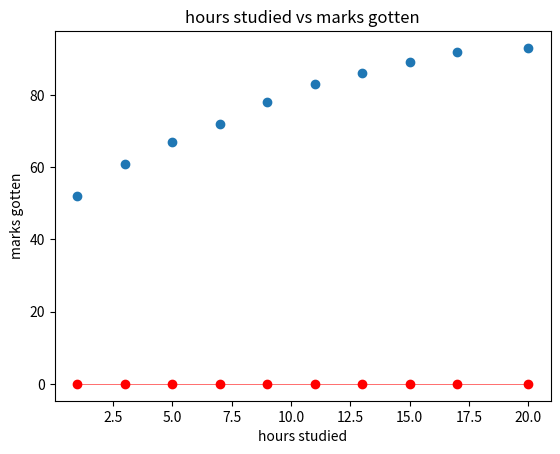
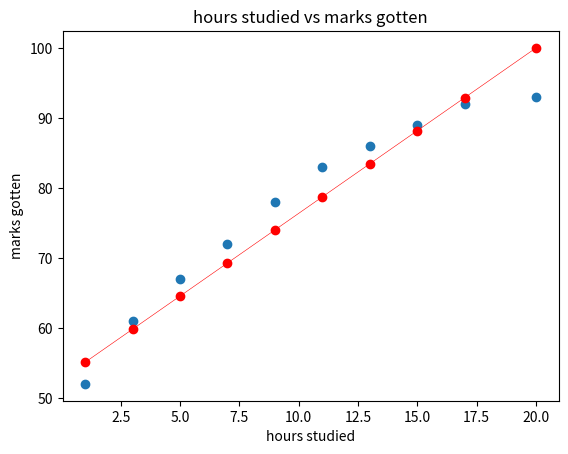

These charts were generated, in order, by the following Python code: (Note: this script raises an exception after producing the figures.)
import sympy as sp
import matplotlib.pyplot as plt

# X and y.

X = [1, 3, 5, 7, 9, 11, 13, 15, 17, 20]

y = [52, 61, 67, 72, 78, 83, 86, 89, 92, 93]

# current slope and intercept.

slope = 0
intercept = 0

iterations = 0

step_size_intercept = 0
step_size_slope = 0

learning_rate = 0.006

cumulative_derivative_intercept = 0
cumulative_derivative_slope = 0

y_symbol = sp.symbols("y_symbol")
m = sp.symbols("m")
x = sp.symbols("x")
b = sp.symbols("b")

f = (y_symbol-(m*x+b))**2
df_db = sp.diff(f, b)
df_dm = sp.diff(f, m)

max_steps = 1000; min_step_size = 0.001

predicted_y = []

def predict_values():
    for t in range(0, len(X), 1):
        predicted_y.append(slope * X[t] + intercept)

predict_values()

def plot_graph(v, t):

    plt.plot(v, t, marker='o', color='red', linestyle='-', linewidth=0.4)
    plt.xlabel('hours studied')
    plt.ylabel('marks gotten')
    plt.title("hours studied vs marks gotten")
    plt.scatter(X, y)
    plt.show()

plot_graph(X, predicted_y)

while iterations < max_steps:

    for i in range(0, len(y), 1): # intercept part.

        print("df/db = ", end="")
        df_current_intercept = df_db.subs({

            y_symbol: y[i],
            m: slope,
            x: X[i],
            b: intercept

        })

        print(df_current_intercept, end=" ")

        cumulative_derivative_intercept += df_current_intercept

        print("df/dm = ", end="")
        df_current_slope = df_dm.subs({

            y_symbol: y[i],
            m: slope,
            x: X[i],
            b: intercept

        })

        print(df_current_slope, end=" | ")

        cumulative_derivative_slope += df_current_slope

    cumulative_derivative_intercept /= len(X)
    cumulative_derivative_slope /= len(X)

    print("\nCUMULATIVE INTERCEPT DERIVATIVE -> ", cumulative_derivative_intercept)
    print("\nCUMULATIVE SLOPE DERIVATIVE -> ", cumulative_derivative_slope)

    # find the new intercept.

    step_size_intercept = cumulative_derivative_intercept * learning_rate # INTERCEPT

    step_size_slope = cumulative_derivative_slope * learning_rate # SLOPE

    print("\nSTEP SIZE INTERCEPT->", step_size_intercept)
    print("\nSTEP SIZE SLOPE->", step_size_slope)

    if abs(step_size_intercept) < min_step_size and abs(step_size_slope) < min_step_size:
        break

    intercept = intercept - step_size_intercept
    slope = slope - step_size_slope

    print("\nNEW INTERCEPT -> ", intercept)
    print("\nNEW SLOPE     -> ", slope)

    predicted_y = []

    predict_values()

    iterations += 1
    cumulative_derivative_intercept = 0
    cumulative_derivative_slope = 0

print("\n\n-----------------------")
print("\n\nFINAL INTERCEPT ->", intercept) # after leaving while loop
print("\n\nFINAL SLOPE ->", slope) # after leaving while loop
print("\n\nNUMBER OF ITERATIONS -> ", iterations)
print("\n\n-----------------------")

plot_graph(X, predicted_y)

input_x = float(input("\n\nEnter hours studied  : "))

def predict_input(input_x_value):

    result_y = slope * input_x_value + intercept

    return result_y

print(predict_input(input_x), "marks!")
